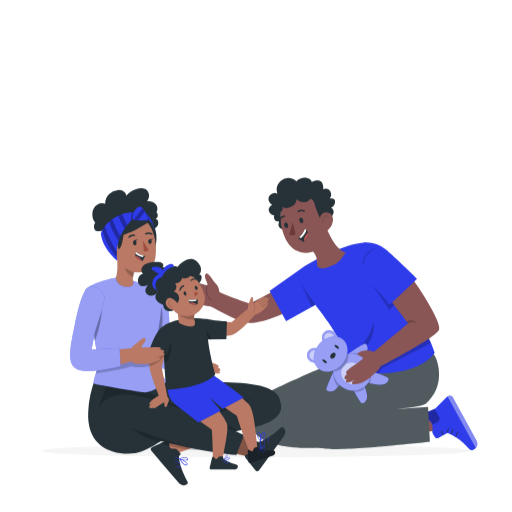
t = 0.00 s
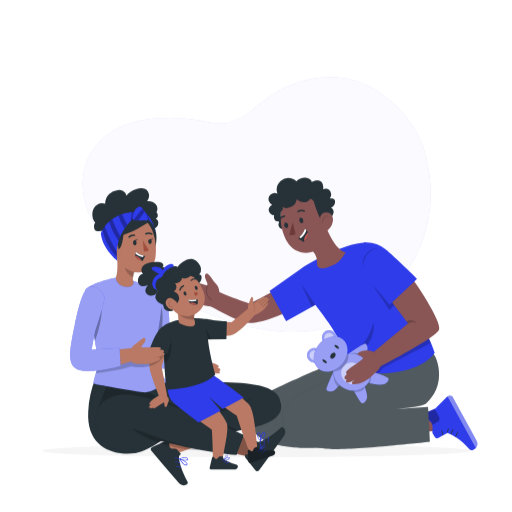
t = 0.25 s
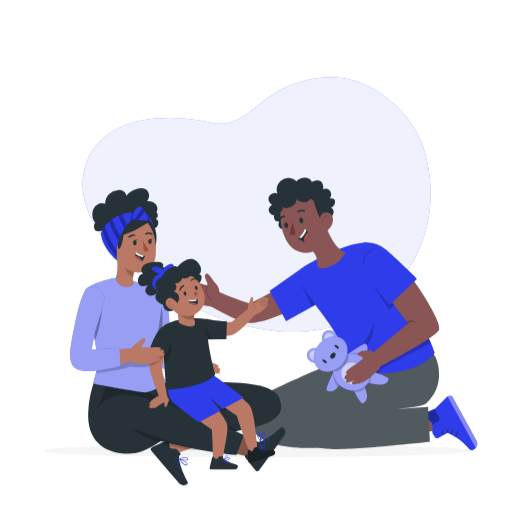
t = 0.50 s
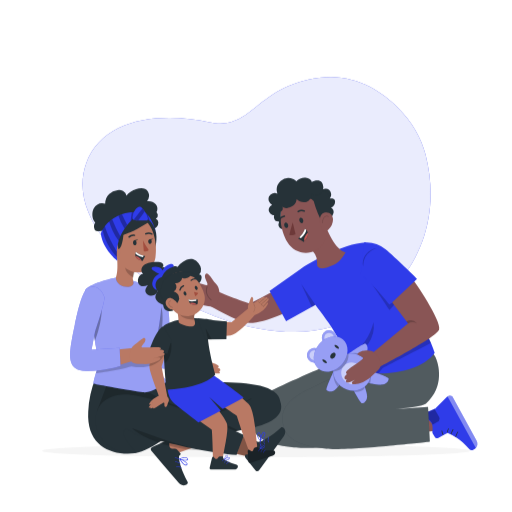
t = 0.75 s
t = 1.00 s: frame unchanged from t = 0.75 s, image omitted

The animated SVG that drew these frames (rendered in a browser with its animation timeline set to each time). Animation: 1 CSS @keyframes rule; one cycle of 1.00 s.

<svg class="animated" id="freepik_stories-african-family" xmlns="http://www.w3.org/2000/svg" viewBox="0 0 500 500" version="1.1" xmlns:xlink="http://www.w3.org/1999/xlink" xmlns:svgjs="http://svgjs.com/svgjs"><style>svg#freepik_stories-african-family:not(.animated) .animable {opacity: 0;}svg#freepik_stories-african-family.animated #freepik--background-simple--inject-41 {animation: 1s 1 forwards cubic-bezier(.36,-0.01,.5,1.38) fadeIn;animation-delay: 0s;}            @keyframes fadeIn {                0% {                    opacity: 0;                }                100% {                    opacity: 1;                }            }        </style><g id="freepik--background-simple--inject-41" class="animable" style="transform-origin: 250.513px 199.711px;"><path d="M415.53,151c-4.13-16.3-13.07-32.06-27.18-46.09-16.63-16.53-42.61-33.5-76.82-28.84-63.16,8.61-64.67,52.42-107,43.32-48-10.31-104.37-4.13-120.41,40.2C53.64,243.83,227,347.38,322.89,319.5,382.62,302.14,437.43,237.57,415.53,151Z" style="fill: #2F3CE9; transform-origin: 250.513px 199.711px;" id="elcjsvfb3oz0h" class="animable"></path><g id="elau6v2d6tdv"><path d="M415.53,151c-4.13-16.3-13.07-32.06-27.18-46.09-16.63-16.53-42.61-33.5-76.82-28.84-63.16,8.61-64.67,52.42-107,43.32-48-10.31-104.37-4.13-120.41,40.2C53.64,243.83,227,347.38,322.89,319.5,382.62,302.14,437.43,237.57,415.53,151Z" style="fill: rgb(255, 255, 255); opacity: 0.9; transform-origin: 250.513px 199.711px;" class="animable" id="eluxp2hq0mrrk"></path></g></g><g id="freepik--Shadow--inject-41" class="animable" style="transform-origin: 250px 440.225px;"><path d="M458.88,440.23c0,3.38-93.52,6.13-208.88,6.13s-208.88-2.75-208.88-6.13,93.52-6.14,208.88-6.14S458.88,436.84,458.88,440.23Z" style="fill: rgb(245, 245, 245); transform-origin: 250px 440.225px;" id="el7ht60jupsmj" class="animable"></path></g><g id="freepik--character-2--inject-41" class="animable" style="transform-origin: 319.872px 306.606px;"><path d="M273.92,280.61S246.05,295.77,244,296c-2.81.39-35.23-13-35.23-13l-11.24,11.27s26.82,16.07,41,20.44,47.05-12.58,47.05-12.58Z" style="fill: rgb(137, 85, 85); transform-origin: 241.555px 298.02px;" id="el11nd4r425kl" class="animable"></path><path d="M214.3,287s.26-5.87-3.07-9.4-5-7.25-7.68-9.71-4,.87-3.23,3.39,3.62,6.91,1.63,7.22-18.15-6-20.86-5.26-.43,2.57-.43,2.57-3.63-1.38-4.95,0,.7,2.93.7,2.93-2.47-.84-2.87,1,13.67,8.8,14.05,9.42c0,0-7.85-5.32-9.79-3.91s2.28,4.58,5.59,7.19a28.64,28.64,0,0,0,12.39,5.1c5.29.89,12.34,3.37,15.32-.62S214.3,287,214.3,287Z" style="fill: rgb(137, 85, 85); transform-origin: 193.918px 283.074px;" id="el8pwv9jie4q" class="animable"></path><g id="el0nvpcskphwqf"><g style="opacity: 0.2; transform-origin: 185.217px 282.108px;" class="animable" id="elj7tw5p8newj"><path d="M176.79,279.34c4.14,1.61,8.22,3.35,12.21,5.22a25.31,25.31,0,0,0-1.14,3.27c-.14.56.75.56.91,0a24.69,24.69,0,0,1,5-9.44c.39-.47-.31-.89-.7-.43a25.47,25.47,0,0,0-1.64,2.19.25.25,0,0,0-.16-.17,43.1,43.1,0,0,0-9.63-4c-.53-.13-.91.68-.37.83a42.41,42.41,0,0,1,9.42,3.91c.12.06.36,1.42.48,1.39-.64,1-1.33.6-1.81,1.63-4-1.88-8.05-3.62-12.21-5.22C176.65,278.33,176.29,279.15,176.79,279.34Z" id="eltxn0lolbew" class="animable" style="transform-origin: 185.217px 282.108px;"></path></g></g><g id="eltu3r1vbf38f"><g style="opacity: 0.2; transform-origin: 203.874px 286.427px;" class="animable" id="elte3rrhmakq"><path d="M206.5,292.55c-4.12-3.3-5.53-8.09-3.75-12.4.21-.49-.67-.83-.88-.34-1.94,4.68-.35,9.8,4.08,13.37C206.42,293.53,207,292.9,206.5,292.55Z" id="el26ym8d9yhpe" class="animable" style="transform-origin: 203.874px 286.427px;"></path></g></g><polygon points="440.32 419.07 408.38 422.57 406.89 402.32 429.91 401.32 440.32 419.07" style="fill: rgb(137, 85, 85); transform-origin: 423.605px 411.945px;" id="elebcb1e1xcrq" class="animable"></polygon><path d="M429.82,426.62c-2,1.34-3.86,2.17-5.23,0l-1.95-3.11c-.67-1.21-.34-2.53-.2-3.87,1.08-10.18-7.2-9.57-8.77-12.43-2-3.67,11-7.76,11.53-8.28l11.42-11.5c.94-1,3.79-1.62,4.78-.58a2.52,2.52,0,0,1,.45.62l9.75,17.72L465.25,430c3.72,6.76-4.52,11.4-6.64,8.93-9.48-11.1-16.29-13.79-21.56-16.27A63.2,63.2,0,0,0,429.82,426.62Z" style="fill: #2F3CE9; transform-origin: 439.831px 412.957px;" id="elkvssbqfur2e" class="animable"></path><g id="ellohbxoqpwu"><path d="M465.25,430,451.6,405.16l-9.75-17.72a2.52,2.52,0,0,0-.45-.62c-.68-.71-2.2-.63-3.4-.2l-1,.58,27.62,50.2A6.1,6.1,0,0,0,465.25,430Z" style="fill: rgb(255, 255, 255); opacity: 0.4; transform-origin: 451.606px 411.846px;" class="animable" id="elbhqnkytr1nd"></path></g><path d="M445.44,426.46a12.81,12.81,0,0,1,2-4.37c.27-.4-.38-.77-.65-.38a13.58,13.58,0,0,0-2.06,4.55.38.38,0,0,0,.73.2Z" style="fill: rgb(38, 50, 56); transform-origin: 446.114px 424.126px;" id="elgbf0qndz8u7" class="animable"></path><path d="M440.91,423.85a14.68,14.68,0,0,1,1.81-4.09c.26-.41-.39-.78-.65-.38a15.23,15.23,0,0,0-1.88,4.27.37.37,0,0,0,.72.2Z" style="fill: rgb(38, 50, 56); transform-origin: 441.479px 421.665px;" id="elxpke3t2bbbg" class="animable"></path><path d="M437.33,422.11a5.54,5.54,0,0,1,1.05-3.23.37.37,0,1,0-.65-.37,6.19,6.19,0,0,0-1.15,3.6.38.38,0,0,0,.75,0Z" style="fill: rgb(38, 50, 56); transform-origin: 437.505px 420.373px;" id="elq4pmai79m3" class="animable"></path><path d="M433,424.3a9.72,9.72,0,0,1-1.1-3.51.38.38,0,0,0-.37-.38.38.38,0,0,0-.38.38,10.68,10.68,0,0,0,1.2,3.89c.22.42.87,0,.65-.38Z" style="fill: rgb(38, 50, 56); transform-origin: 432.097px 422.632px;" id="ell0wtr3ceo4q" class="animable"></path><g id="elyb7fb6tfcpm"><g style="opacity: 0.3; transform-origin: 421.646px 407.12px;" class="animable" id="el6afm4a80hdb"><path d="M427.05,412a4.1,4.1,0,0,0,2.25-3.28,5.05,5.05,0,0,0-.91-2.39l-3.92-6.67h-.08c-3.4,1.41-11.75,4.76-10.21,7.55,1.21,2.2,7,2.05,8.2,7.37C424.05,413.61,426.25,412.49,427.05,412Z" id="elbq1vkeyg03o" class="animable" style="transform-origin: 421.646px 407.12px;"></path></g></g><path d="M393.19,346.72l-7.76-11.37-43.07,6.11-6,8.2s-66.24,27.88-76,34.37c-10.21,6.81-19.16,14.71-15.1,30.76S266.92,434.61,287,437s109.25-6.55,109.25-6.55l-5.47-26.67-68-3.2s56.43-3,61.53-7.63C402.25,376.74,393.19,346.72,393.19,346.72Z" style="fill: rgb(38, 50, 56); transform-origin: 320.255px 386.378px;" id="elcrdevfvhil7" class="animable"></path><g id="el34kpkuwm6eo"><path d="M393.19,346.72l-7.76-11.37-43.07,6.11-6,8.2s-66.24,27.88-76,34.37c-10.21,6.81-19.16,14.71-15.1,30.76S266.92,434.61,287,437s109.25-6.55,109.25-6.55l-5.47-26.67-68-3.2s56.43-3,61.53-7.63C402.25,376.74,393.19,346.72,393.19,346.72Z" style="fill: rgb(255, 255, 255); opacity: 0.2; transform-origin: 320.255px 386.378px;" class="animable" id="el8b7yu290yx"></path></g><path d="M424.73,347.87,417,336.49l-60.71,7.87,2.51,9.22s-57.09,25.1-66.8,31.59c-10.22,6.82-19.16,14.72-15.11,30.76s21.6,19.82,41.65,22.25,101.2-6.84,101.2-6.84l-1.76-34-63.61,4.43s56.38-3,61.52-7.62C434.43,377.62,428.71,355.35,424.73,347.87Z" style="fill: rgb(38, 50, 56); transform-origin: 352.345px 387.538px;" id="elwu6srn9ptnj" class="animable"></path><g id="elz2a94fdm5u8"><path d="M424.73,347.87,417,336.49l-60.71,7.87,2.51,9.22s-57.09,25.1-66.8,31.59c-10.22,6.82-19.16,14.72-15.11,30.76s21.6,19.82,41.65,22.25,101.2-6.84,101.2-6.84l-1.76-34-63.61,4.43s56.38-3,61.52-7.62C434.43,377.62,428.71,355.35,424.73,347.87Z" style="fill: rgb(255, 255, 255); opacity: 0.2; transform-origin: 352.345px 387.538px;" class="animable" id="el1ep7bzhejgjj"></path></g><polygon points="295.39 261.5 263.25 284.2 279.38 313.62 308.38 297.56 295.39 261.5" style="fill: #2F3CE9; transform-origin: 285.815px 287.56px;" id="el7y3ru7dlkwp" class="animable"></polygon><path d="M295.39,261.5c5.67-4.29,39.73-23.82,61.71-24.77l40.34,61.1s20.19,23.8,27.06,46.81c-18.91,26.27-85.53,25.17-89.11,5.44.43.27,4.52-1.25-3.49-16.67-14.11-27.17-30.08-38.78-41-64.42C290.68,268.35,294.82,261.93,295.39,261.5Z" style="fill: #2F3CE9; transform-origin: 357.696px 300.689px;" id="eloh4kc8u0rlr" class="animable"></path><path d="M271.11,206.34,270,207.9a4.41,4.41,0,0,0,1.58,8.38,1.17,1.17,0,0,1,.81.24c.32.35.05.88-.15,1.3-1,2.08.45,4.71,2.56,5.6a7.76,7.76,0,0,0,6.6-.73C279.3,216.57,273.25,212.45,271.11,206.34Z" style="fill: rgb(38, 50, 56); transform-origin: 274.443px 215.092px;" id="elfw4c8mlqrvv" class="animable"></path><path d="M323.31,202.76A6.27,6.27,0,0,0,327.2,197a3.44,3.44,0,0,0-.51-1.94c-1-1.53-3.26-1.44-5.08-1.17a5.47,5.47,0,0,0,1.54-5.57,4.92,4.92,0,0,0-5.52-4,16.37,16.37,0,0,0-4.56,1.07l3.49,29.7a15.8,15.8,0,0,0,5.74-2.17,7.62,7.62,0,0,0,3.42-4.93A5.08,5.08,0,0,0,323.31,202.76Z" style="fill: rgb(38, 50, 56); transform-origin: 320.136px 199.682px;" id="elehykwpaqgq9" class="animable"></path><path d="M337.49,246.55C327,243.5,319,224.62,315.94,214.28l-13.16,28.39a29.08,29.08,0,0,1,2.86,2.8,14,14,0,0,1,3.44,6.23,78.34,78.34,0,0,1,.66,7.84s1.43,6.06,16-.81C332.43,256.41,337.49,246.55,337.49,246.55Z" style="fill: rgb(137, 85, 85); transform-origin: 320.135px 238.144px;" id="ely4hjhrfes9" class="animable"></path><path d="M315.82,204.13c3.38,14.62,5.58,22.79.3,32.35-7.94,14.38-27.64,13.37-35.44.08-7-12-11.37-33.86,1.42-43.82C294.7,182.93,312.45,189.51,315.82,204.13Z" style="fill: rgb(137, 85, 85); transform-origin: 296.606px 217.491px;" id="el5jdarhoccqc" class="animable"></path><path d="M312.55,186.31c-4.38-7.29-24.75-1.19-29.23,4.57-.67.86,13.14,3.1,12.33,3.06l6.24.19c.82-.46,2.83,0,4.51,2.39,0,0,5.91,22.19,14.21,26.61,4.42-4,2.12-12.81,2.19-18.49C322.91,196.17,322.45,184,312.55,186.31Z" style="fill: rgb(38, 50, 56); transform-origin: 303.316px 203.052px;" id="elfzjh7o89hqc" class="animable"></path><path d="M325.21,214.32a14.31,14.31,0,0,1-4.57,10c-3.76,3.46-6.8-.72-7.73-5.36-.84-4.19-1.1-9.51,3.63-11.21S325.29,209.69,325.21,214.32Z" style="fill: rgb(137, 85, 85); transform-origin: 318.819px 216.46px;" id="elc6rbqvyza8c" class="animable"></path><path d="M296,214.67c.44,1.47,0,2.9-1,3.19s-2.14-.67-2.58-2.14,0-2.89,1-3.18S295.53,213.21,296,214.67Z" style="fill: rgb(38, 50, 56); transform-origin: 294.21px 215.2px;" id="elmgs4yoka1j8" class="animable"></path><path d="M281.27,219.45c.44,1.47,0,2.89-1,3.18s-2.14-.66-2.58-2.13,0-2.89,1-3.18S280.84,218,281.27,219.45Z" style="fill: rgb(38, 50, 56); transform-origin: 279.48px 219.975px;" id="el7tsrb8vstrg" class="animable"></path><path d="M285.84,217.18s-2.6,8.74-3.24,12.17c2.65,1.21,6-.74,6-.74Z" style="fill: rgb(109, 57, 57); transform-origin: 285.6px 223.463px;" id="el7ipd0otoo3" class="animable"></path><path d="M297.59,206.64a.74.74,0,0,1-.73.11,6.1,6.1,0,0,0-5.32.41.75.75,0,0,1-1-.16.72.72,0,0,1,.18-1,7.58,7.58,0,0,1,6.72-.58.69.69,0,0,1,.41.92A.76.76,0,0,1,297.59,206.64Z" style="fill: rgb(38, 50, 56); transform-origin: 294.158px 206.088px;" id="el11irg7il5sum" class="animable"></path><g id="elubtnxgtn5u"><path d="M315.21,218a.25.25,0,0,1-.24-.21,7.58,7.58,0,0,1,.37-4,5.05,5.05,0,0,1,2.08-2.69,3.08,3.08,0,0,1,3.4.08.26.26,0,0,1,0,.35.26.26,0,0,1-.36,0,2.59,2.59,0,0,0-2.82,0,4.56,4.56,0,0,0-1.87,2.43,7,7,0,0,0-.35,3.71.24.24,0,0,1-.2.29Z" style="opacity: 0.2; transform-origin: 317.87px 214.314px;" class="animable" id="elho4x4a5f7bf"></path></g><path d="M272.9,215.24a.75.75,0,0,1-.41-.09.72.72,0,0,1-.29-1,7.42,7.42,0,0,1,5.5-3.8.72.72,0,0,1,.79.66.73.73,0,0,1-.68.77,5.81,5.81,0,0,0-4.32,3.06A.79.79,0,0,1,272.9,215.24Z" style="fill: rgb(38, 50, 56); transform-origin: 275.297px 212.794px;" id="elc59whdeab5" class="animable"></path><path d="M314.3,178.14c-2.17-2.93-6.8-2.25-9.92-.51-1.12-4.08-7.26-4.67-10.62-3.47s-4.34,3-4.34,3c.29,0-1.7-1.65-2.79-2.2a11.52,11.52,0,0,0-12.52,1.59A11.94,11.94,0,0,0,270.85,189a6.17,6.17,0,0,0-8.14,2.82,6.54,6.54,0,0,0,3,8.28,5.17,5.17,0,1,0,4.25,9.41c1.11,2.93,2.62,6.55,3.73,9.48l.6-12.28c1.87-1.41,2-2.48,1.69-4.86,2.44,2.32,4.8,1.31,7.9.18a9.19,9.19,0,0,0,5.81-7.49c2.57,2.42,6.36,3.66,9.63,2.52s5.53-5,4.45-8.34a7.63,7.63,0,0,0,9.83-.53A8,8,0,0,0,314.3,178.14Z" style="fill: rgb(38, 50, 56); transform-origin: 288.983px 196.299px;" id="elqjvxp0t43gd" class="animable"></path><path d="M291.19,233a43.17,43.17,0,0,1,5.25,3.29c.25-.25.53-.5.77-.77,3.5-3.5,4-6.28,3.41-8.3a6.51,6.51,0,0,0-1.51-2.62,6.08,6.08,0,0,0-1.32-1.11c-.75,3-3.75,6.48-5.43,8.29C291.59,232.5,291.19,233,291.19,233Z" style="fill: rgb(38, 50, 56); transform-origin: 296.01px 229.89px;" id="eluq5kxpj520e" class="animable"></path><path d="M292.29,231.76l1.58.93c3.28-3.3,5.15-6.06,5.17-8.12a6.13,6.13,0,0,0-1.32-1.11C297,226.46,294,229.94,292.29,231.76Z" style="fill: rgb(255, 255, 255); transform-origin: 295.665px 228.075px;" id="elicvele0im4d" class="animable"></path><path d="M297.15,235.5c3.5-3.5,4-6.28,3.41-8.3a16,16,0,0,0-3.12,4.65A6.08,6.08,0,0,0,297.15,235.5Z" style="fill: rgb(193, 88, 84); transform-origin: 298.883px 231.35px;" id="elevw3yt40hvp" class="animable"></path><g id="ellwlgsuth2rg"><polygon points="294.24 277.6 304.5 299.71 308.06 297.74 294.24 277.6" style="isolation: isolate; opacity: 0.2; transform-origin: 301.15px 288.655px;" class="animable" id="el31tyf6354vo"></polygon></g><g id="eld8za5e4iuqt"><g style="isolation: isolate; opacity: 0.2; transform-origin: 352.326px 330.5px;" class="animable" id="ely2tst57338k"><path d="M364.79,314.7a56.16,56.16,0,0,1-8.67,19.06,34.78,34.78,0,0,1-16.51,12.54c7.29-1.31,15.51-4.55,19.88-10.55A29.45,29.45,0,0,0,364.79,314.7Z" id="elibq674646vm" class="animable" style="transform-origin: 352.326px 330.5px;"></path></g></g><g id="el3tlsp3znnlp"><path d="M351.71,374s6.12.55,13.34-5.27,7.22-8.5,9.64-9.83,46.17-24,46.17-24l-3.71-9.57-52.1,31.78Z" style="isolation: isolate; opacity: 0.2; transform-origin: 386.285px 349.672px;" class="animable" id="eltsbk2zgs1qs"></path></g><path d="M403,272.79c.84.23,28.72,41,25.78,49.08s-59.86,37-59,37-6.53-13.63-6.53-13.63l35.22-29.41-18.86-25Z" style="fill: rgb(137, 85, 85); transform-origin: 396.124px 315.83px;" id="el59kfn5pnsjj" class="animable"></path><path d="M335.12,369.91l-9.52-7.06s-7.68,16.33-6.8,17.8,4.81,2.55,8.2.06S335.12,369.91,335.12,369.91Z" style="fill: #2F3CE9; transform-origin: 326.925px 372.522px;" id="el82wsmzfgeg3" class="animable"></path><g id="el91fu6dalym"><path d="M335.12,369.91l-9.52-7.06s-7.68,16.33-6.8,17.8,4.81,2.55,8.2.06S335.12,369.91,335.12,369.91Z" style="fill: rgb(255, 255, 255); isolation: isolate; opacity: 0.5; transform-origin: 326.925px 372.522px;" class="animable" id="elh1hz1dykmg4"></path></g><path d="M354.81,374.29l-11.4,3.25s8.26,16,10,16.23,5-2.25,5.05-6.47S354.81,374.29,354.81,374.29Z" style="fill: #2F3CE9; transform-origin: 350.935px 384.037px;" id="elcnflqub8z3j" class="animable"></path><g id="elvanz19m4yxb"><path d="M354.81,374.29l-11.4,3.25s8.26,16,10,16.23,5-2.25,5.05-6.47S354.81,374.29,354.81,374.29Z" style="fill: rgb(255, 255, 255); isolation: isolate; opacity: 0.5; transform-origin: 350.935px 384.037px;" class="animable" id="el7ic9hm4m1zd"></path></g><path d="M358.75,373.58l3.07-11.43s17.14,5.61,17.6,7.27-1.43,5.24-5.58,6S358.75,373.58,358.75,373.58Z" style="fill: #2F3CE9; transform-origin: 369.119px 368.855px;" id="elwlbir10cybn" class="animable"></path><g id="elahfulsw900a"><path d="M358.75,373.58l3.07-11.43s17.14,5.61,17.6,7.27-1.43,5.24-5.58,6S358.75,373.58,358.75,373.58Z" style="fill: rgb(255, 255, 255); isolation: isolate; opacity: 0.5; transform-origin: 369.119px 368.855px;" class="animable" id="elcs8zs06m8wo"></path></g><g id="elv1aj2f3bx09"><path d="M335.12,369.91a71.67,71.67,0,0,1-5.43,8,23.15,23.15,0,0,1-4.08-15.09Z" style="isolation: isolate; opacity: 0.2; transform-origin: 330.328px 370.365px;" class="animable" id="el0plew92qn97e"></path></g><path d="M348.86,353.56l-8.58-8.17s14.76-10.31,16.38-9.74,3.36,4.29,1.45,8.07S348.86,353.56,348.86,353.56Z" style="fill: #2F3CE9; transform-origin: 349.613px 344.594px;" id="el7bkst0ctr9g" class="animable"></path><g id="el9q0udho3b6"><path d="M348.86,353.56l-8.58-8.17s14.76-10.31,16.38-9.74,3.36,4.29,1.45,8.07S348.86,353.56,348.86,353.56Z" style="fill: rgb(255, 255, 255); isolation: isolate; opacity: 0.5; transform-origin: 349.613px 344.594px;" class="animable" id="el4woqrlfb4es"></path></g><g id="ellz1bv76kmua"><path d="M348.86,353.56a70.74,70.74,0,0,0,7-6.73,23.13,23.13,0,0,0-15.56-1.42Z" style="isolation: isolate; opacity: 0.2; transform-origin: 348.08px 349.115px;" class="animable" id="el1o2685iayyi"></path></g><g id="elxpwwnlebzo8"><path d="M346.21,382.8s4.36.3,7.46-1.47,2.45-3.64,2.45-3.64l-11,3.08Z" style="isolation: isolate; opacity: 0.2; transform-origin: 350.648px 380.255px;" class="animable" id="eln4kl3r61gh"></path></g><path d="M329.29,351.06c6.28-7.46,17.87-8,25.89-1.29s9.44,18.27,3.16,25.73-17.86,8-25.89,1.29S323,358.52,329.29,351.06Z" style="fill: #2F3CE9; transform-origin: 343.811px 363.28px;" id="elmor78mhf2z7" class="animable"></path><g id="elu2lll6mpwna"><path d="M329.29,351.06c6.28-7.46,17.87-8,25.89-1.29s9.44,18.27,3.16,25.73-17.86,8-25.89,1.29S323,358.52,329.29,351.06Z" style="fill: rgb(255, 255, 255); isolation: isolate; opacity: 0.5; transform-origin: 343.811px 363.28px;" class="animable" id="elsl580c5sw1m"></path></g><g id="eltq65fhohzya"><path d="M335.49,357.51c3.66-4.34,10.4-4.68,15.07-.75s5.49,10.63,1.84,15-10.4,4.68-15.07.75S331.84,361.85,335.49,357.51Z" style="fill: rgb(255, 255, 255); isolation: isolate; opacity: 0.5; transform-origin: 343.945px 364.64px;" class="animable" id="elammgx5xt9ta"></path></g><g id="elcdikaosdnp"><path d="M325.4,362.92a16.75,16.75,0,0,0,14.91-17.74A16.73,16.73,0,0,0,325.4,362.92Z" style="isolation: isolate; opacity: 0.2; transform-origin: 332.854px 354.05px;" class="animable" id="el9jzn67obz87"></path></g><path d="M300.8,343.21a7.13,7.13,0,1,1,2.29,9.82A7.13,7.13,0,0,1,300.8,343.21Z" style="fill: #2F3CE9; transform-origin: 306.855px 346.975px;" id="eltj614r3va9o" class="animable"></path><g id="ell0e7o24u3i"><path d="M300.8,343.21a7.13,7.13,0,1,1,2.29,9.82A7.13,7.13,0,0,1,300.8,343.21Z" style="fill: rgb(255, 255, 255); isolation: isolate; opacity: 0.5; transform-origin: 306.855px 346.975px;" class="animable" id="elhfbbnja8zoi"></path></g><g id="eledha1hfmvaq"><path d="M303.85,350.52a4.66,4.66,0,1,0-.57-6.57,4.66,4.66,0,0,0,.57,6.57Z" style="fill: rgb(255, 255, 255); isolation: isolate; opacity: 0.5; transform-origin: 306.846px 346.95px;" class="animable" id="elbpo0uhms3v5"></path></g><path d="M316.82,335.1a7.13,7.13,0,1,0-.88-10.05,7.12,7.12,0,0,0,.88,10.05Z" style="fill: #2F3CE9; transform-origin: 321.398px 329.635px;" id="elfj6i3cicz4v" class="animable"></path><g id="elbxule9de04p"><path d="M316.82,335.1a7.13,7.13,0,1,0-.88-10.05,7.12,7.12,0,0,0,.88,10.05Z" style="fill: rgb(255, 255, 255); isolation: isolate; opacity: 0.5; transform-origin: 321.398px 329.635px;" class="animable" id="ell5lde492oqj"></path></g><g id="elhsslbj3jaos"><path d="M318.36,333.23a4.66,4.66,0,1,0-.56-6.56h0A4.68,4.68,0,0,0,318.36,333.23Z" style="fill: rgb(255, 255, 255); isolation: isolate; opacity: 0.5; transform-origin: 321.37px 329.669px;" class="animable" id="elgoslc6g134"></path></g><path d="M310.93,360c6.26,5.27,16.67,3.18,23.32-4.7s6.91-18.53.65-23.81-16.68-3.17-23.33,4.71S304.71,354.68,310.93,360Z" style="fill: #2F3CE9; transform-origin: 322.92px 345.744px;" id="ely17vwmzzvr" class="animable"></path><g id="elpblhr1uhcbh"><path d="M310.93,360c6.26,5.27,16.67,3.18,23.32-4.7s6.91-18.53.65-23.81-16.68-3.17-23.33,4.71S304.71,354.68,310.93,360Z" style="fill: rgb(255, 255, 255); isolation: isolate; opacity: 0.5; transform-origin: 322.92px 345.744px;" class="animable" id="elbnxfv704nqa"></path></g><path d="M328.17,339.5c1.13,1,2.37,1.35,2.77.88s-.21-1.63-1.34-2.59-2.38-1.35-2.78-.87S327,338.54,328.17,339.5Z" style="fill: rgb(38, 50, 56); transform-origin: 328.878px 338.65px;" id="elyen6wfs0l5n" class="animable"></path><path d="M316.28,353.66c1.13,1,2.38,1.35,2.78.87s-.21-1.63-1.35-2.58-2.37-1.35-2.78-.88S315.14,352.69,316.28,353.66Z" style="fill: rgb(38, 50, 56); transform-origin: 316.993px 352.808px;" id="el3lftvihjlk3" class="animable"></path><path d="M323,349.85c.93.77,2.6.27,3.77-1.11s1.35-3.09.42-3.87-2.58-.28-3.75,1.1S322.12,349.08,323,349.85Z" style="fill: rgb(38, 50, 56); transform-origin: 325.109px 347.357px;" id="el09cuv211zcny" class="animable"></path><g id="elbmtpo11th04"><path d="M359.58,373.82a19.12,19.12,0,0,0,2-6l.41-1.71s.44,4.91-.53,8.06Z" style="isolation: isolate; opacity: 0.2; transform-origin: 360.835px 370.14px;" class="animable" id="eli7x9emba6k"></path></g><path d="M367.79,345.57s-4.52-3.7-8.85-3.42-4.62.18-7.56,1.57c-2.38,1.13-2.31,2.47-2.31,2.47,2.1,1.05,5.73,2.92,5.58,3.55-.5,2-15.22,10.51-16.47,13.18s1.35,2.06,1.35,2.06-3.16,2-3.12,4,2.29,1.42,2.29,1.42a1.78,1.78,0,0,0-.11,3c1.31,1.2,13.08-5,13.71-4.93,0,0-8.3,2.71-8.64,5.21s4.32,1.26,8,.37,7.91-3.57,11-6.49c3.9-3.64,9.91-7.63,9.27-12.69A20,20,0,0,0,367.79,345.57Z" style="fill: rgb(137, 85, 85); transform-origin: 354.193px 358.646px;" id="elcj9cmkua13k" class="animable"></path><g id="elgfc6obr7rtb"><path d="M398.46,315.84a9.13,9.13,0,0,1,8.79,0A8.45,8.45,0,0,0,397,313.91Z" style="isolation: isolate; opacity: 0.2; transform-origin: 402.125px 314.399px;" class="animable" id="el9eajem3mp6d"></path></g><g id="elbrc4whv0nuu"><path d="M383.05,295.37l-2.66,2s-18.15-21.75-18-21.44,18.05,26.77,18.05,26.77l4.43-4.86Z" style="isolation: isolate; opacity: 0.2; transform-origin: 373.63px 289.313px;" class="animable" id="elgfd85tvuydg"></path></g><path d="M355.45,236.83a28.73,28.73,0,0,1,20.89,6.54c9.3,7.6,30.91,28.94,30.91,28.94L381.7,296.65l-29.37-29.59Z" style="fill: #2F3CE9; transform-origin: 379.79px 266.685px;" id="eltbvilhbkdv" class="animable"></path><g id="elyj3gymnh3w"><path d="M354.54,260c-1.56-7.13,3.17-14.67,10-17a15.19,15.19,0,0,1,3-.68,20.21,20.21,0,0,0-5.28,2.63,17.87,17.87,0,0,0-7.65,15Z" style="isolation: isolate; opacity: 0.2; transform-origin: 360.891px 251.16px;" class="animable" id="elc9j7h7ks5k"></path></g></g><g id="freepik--characters-1--inject-41" class="animable" style="transform-origin: 173.535px 328.854px;"><path d="M152.11,213.49a3.5,3.5,0,0,0,2-3.76,5.21,5.21,0,0,0-2.66-3.56A10.63,10.63,0,0,0,147,205a7.94,7.94,0,0,0-4.35.58l6.47,18.71a10.84,10.84,0,0,0,3.88-2.69,6.13,6.13,0,0,0,1.62-4.35A4.31,4.31,0,0,0,152.11,213.49Z" style="fill: rgb(38, 50, 56); transform-origin: 148.637px 214.602px;" id="elq9sb09pzi48" class="animable"></path><path d="M150.59,198.05c-2.11-1.46-4.63-1.71-7.07-1.92a8,8,0,0,0,1-9.07c-2.41-4.13-7.58-3.8-11.64-2.44-3.55,1.19-7.19,3-9.39,6.52a6.45,6.45,0,0,0-3.36-4.72,9.21,9.21,0,0,0-5.3-.77,13.88,13.88,0,0,0-8.39,3.83,12.93,12.93,0,0,0-3.75,9.51c-4-1.79-8.91.2-11.17,4.52s-1.6,10.5,1.5,14c-1.61,1.76-1.52,4.39-.58,6.74s6.09,1.49,8.25,1.1l34.77-12.6c4.15,2.52,9.11.07,13.3-2.37,2-1.14,4.1-2.53,4.77-5A7.18,7.18,0,0,0,150.59,198.05Z" style="fill: rgb(38, 50, 56); transform-origin: 121.927px 204.766px;" id="elq5byd4g1oe" class="animable"></path><path d="M133.68,218.3S145,238.7,145.53,245c4.34,3.69,7.42-3.79,7.25-13.82-.13-8.2-4.41-17.06-11.5-20.25C131.32,206.49,133.68,218.3,133.68,218.3Z" style="fill: rgb(38, 50, 56); transform-origin: 143.111px 227.945px;" id="elftx6rer2xnj" class="animable"></path><path d="M147.73,280.93c-3.75-1-12.07-3.3-15.59-4a7.26,7.26,0,0,1-2.39-6.61,28,28,0,0,1,1.74-6.47l-2.82-3.08L114,247c.7,9.56,2.41,24.88-4.88,30.34,0,0-6.38,4.84-10.27,6.05-1.42,4.37-8.82,24.8-8.82,24.8L153.7,303C155.14,293.09,147.36,282.61,147.73,280.93Z" style="fill: rgb(185, 121, 100); transform-origin: 121.954px 277.595px;" id="elw9l3radhuya" class="animable"></path><g id="elw7v6p4a4w2l"><path d="M130.38,271.17c-4-2.18-8.42-6-8.07-10.66a21.08,21.08,0,0,1,.93-5l8.31,10.21A26.38,26.38,0,0,0,130.38,271.17Z" style="opacity: 0.2; transform-origin: 126.92px 263.34px;" class="animable" id="elj0pwehmr6yo"></path></g><path d="M110.09,231.77c1.86,14.53,2.35,20.71,10.15,28.09,11.74,11.09,29,6.59,31.49-8,2.23-13.11-1.19-34.68-15.74-40.29C121.67,206.06,108.22,217.23,110.09,231.77Z" style="fill: rgb(185, 121, 100); transform-origin: 131.134px 238.094px;" id="el45v4hg6a5z6" class="animable"></path><path d="M129.87,236.89c0,1.37.8,2.53,1.76,2.6s1.72-1,1.71-2.36-.8-2.53-1.75-2.6S129.86,235.52,129.87,236.89Z" style="fill: rgb(38, 50, 56); transform-origin: 131.605px 237.01px;" id="el31s9nt9slsg" class="animable"></path><path d="M144.71,235.62c-.06,1.32.65,2.49,1.6,2.62s1.78-.86,1.84-2.18-.65-2.5-1.6-2.62S144.78,234.29,144.71,235.62Z" style="fill: rgb(38, 50, 56); transform-origin: 146.43px 235.841px;" id="elenidjvfpin" class="animable"></path><path d="M126,232.19a.62.62,0,0,0,.51-.19,5.26,5.26,0,0,1,4.74-1.56.66.66,0,0,0,.82-.52.78.78,0,0,0-.57-.88,6.59,6.59,0,0,0-6,1.91.72.72,0,0,0,0,1A.75.75,0,0,0,126,232.19Z" style="fill: rgb(38, 50, 56); transform-origin: 128.689px 230.557px;" id="elwwp7ff4qwte" class="animable"></path><path d="M148.6,229.21a.68.68,0,0,0,.39-.34.71.71,0,0,0-.36-.94,7.55,7.55,0,0,0-6.68-.16.64.64,0,0,0-.22.94.78.78,0,0,0,1,.27,6,6,0,0,1,5.28.19A.78.78,0,0,0,148.6,229.21Z" style="fill: rgb(38, 50, 56); transform-origin: 145.331px 228.159px;" id="eleewsvw2zqwl" class="animable"></path><path d="M106.11,243.81a11.74,11.74,0,0,0,7.29,5.26c3.89.83,5.66-5.45,4.2-9.27a7.76,7.76,0,0,0-8.92-4.71C105,236,104,240.47,106.11,243.81Z" style="fill: rgb(185, 121, 100); transform-origin: 111.564px 242.022px;" id="el748npuxhnre" class="animable"></path><path d="M139.6,234.7a49.49,49.49,0,0,0,5.18,8.68,1.13,1.13,0,0,1-.47,1.74,7.24,7.24,0,0,1-3.91.21Z" style="fill: rgb(162, 78, 63); transform-origin: 142.308px 240.102px;" id="elqksqkndp44" class="animable"></path><path d="M131.29,234.48l3.39-.63S132.73,236.26,131.29,234.48Z" style="fill: rgb(38, 50, 56); transform-origin: 132.985px 234.493px;" id="elaxaffomumj6" class="animable"></path><path d="M146.2,233.44l3.42-.43S147.53,235.29,146.2,233.44Z" style="fill: rgb(38, 50, 56); transform-origin: 147.91px 233.587px;" id="ellmggrwd0x8" class="animable"></path><path d="M106.15,223.8c-2,2.86,2,11.16,2,11.16s7-2.08,7.38,8.46c2.58.43,5.48-9.41,5.06-19.3C120,218.53,109.64,218.75,106.15,223.8Z" style="fill: rgb(38, 50, 56); transform-origin: 113.11px 231.702px;" id="elzx490r8djc" class="animable"></path><g id="elwaszt3az1m"><path d="M112.52,245.34h-.06a5.52,5.52,0,0,1-3.86-2.7,3.3,3.3,0,0,1-.29-2.65,2.59,2.59,0,0,1,3.25-1.5.24.24,0,0,1,.14.32.24.24,0,0,1-.32.14,2.11,2.11,0,0,0-2.6,1.23,2.82,2.82,0,0,0,.26,2.23,5,5,0,0,0,3.54,2.44.24.24,0,0,1,.18.3A.24.24,0,0,1,112.52,245.34Z" style="opacity: 0.2; transform-origin: 110.463px 241.845px;" class="animable" id="ela2fdw07n7sj"></path></g><path d="M141.74,250.09a37.25,37.25,0,0,0-2.43,4.74l-.91-.22c-4.13-1.06-5.69-2.91-6.17-4.65a5.45,5.45,0,0,1,0-2.6,5.36,5.36,0,0,1,.48-1.4c1.85,1.87,5.62,3.15,7.66,3.75C141.2,250,141.74,250.09,141.74,250.09Z" style="fill: rgb(38, 50, 56); transform-origin: 136.906px 250.395px;" id="el6we1igvke0i" class="animable"></path><path d="M140.34,249.71l-.75,1.38c-3.88-1-6.48-2.24-7.39-3.73a5.36,5.36,0,0,1,.48-1.4C134.53,247.83,138.3,249.11,140.34,249.71Z" style="fill: rgb(255, 255, 255); transform-origin: 136.27px 248.525px;" id="elp14whvi187r" class="animable"></path><path d="M138.4,254.61c-4.13-1.06-5.69-2.91-6.17-4.65a13.64,13.64,0,0,1,4.34,2.09A5.15,5.15,0,0,1,138.4,254.61Z" style="fill: rgb(193, 88, 84); transform-origin: 135.315px 252.285px;" id="el3csi2wwrm3a" class="animable"></path><path d="M147.39,215.69c-3.08-6.42-15.65-12.38-30.11-6.18-13.06,5.57-19.2,21.48-9.76,22.19s25.23-7.45,25.23-7.45Z" style="fill: rgb(38, 50, 56); transform-origin: 125.171px 219.32px;" id="eltabqmov5sq" class="animable"></path><path d="M114.49,254.61s-14.42-11.17-16-26.63c0,0,6.15-19.64,32.83-21.08l6.08,1.2S110.25,223.16,114.49,254.61Z" style="fill: #2F3CE9; transform-origin: 117.945px 230.755px;" id="elxkn14v7pcsb" class="animable"></path><path d="M132.07,207a11,11,0,0,1,13.27,4.2,45.52,45.52,0,0,1,7,16.76s-2-10.25-7.64-13.4a78.9,78.9,0,0,0-10.43-4.92Z" style="fill: #2F3CE9; transform-origin: 142.205px 217.091px;" id="elk4r4j52qbjp" class="animable"></path><g id="elybabrqvxb8b"><polygon points="129.84 213.95 130.7 206.96 128.68 207.1 127.46 216.06 129.84 213.95" style="opacity: 0.3; transform-origin: 129.08px 211.51px;" class="animable" id="ellads416res"></polygon></g><g id="elc05cx5171e8"><path d="M100.19,224.25s2,13.89,14.07,26.84l-.15-5.58s-8.08-12.6-11.69-24.65A20.48,20.48,0,0,0,100.19,224.25Z" style="opacity: 0.3; transform-origin: 107.225px 235.975px;" class="animable" id="el6dhy295x64"></path></g><g id="elms7q4t5cng"><path d="M106.6,216.31a57.12,57.12,0,0,0,9.28,19.05,46.69,46.69,0,0,1,1.64-4.54,117.2,117.2,0,0,1-8-16.84A32.06,32.06,0,0,0,106.6,216.31Z" style="opacity: 0.3; transform-origin: 112.06px 224.67px;" class="animable" id="elcc5omgf1yrs"></path></g><g id="elh6vhc4lmd1h"><path d="M119.12,209.13c-1.24.41-2.41.87-3.51,1.36a57.14,57.14,0,0,0,6,12.86c.85-1.28,1.74-2.49,2.64-3.61A117.22,117.22,0,0,1,119.12,209.13Z" style="opacity: 0.3; transform-origin: 119.93px 216.24px;" class="animable" id="el7yf4pxy0k5i"></path></g><g id="elrihy9f0l4a"><path d="M144.35,214.38,142,207.82s1.68,1.38,2.19,2,2.09,5.91,2,5.88Z" style="opacity: 0.3; transform-origin: 144.097px 211.76px;" class="animable" id="el5xj6zbwcy7g"></path></g><path d="M130.64,207.39s3.39-7.47,7.09-5.17,9.23,13.42,5.38,13-12.22.84-13.27-1.24S130.64,207.39,130.64,207.39Z" style="fill: #2F3CE9; transform-origin: 136.967px 208.506px;" id="elj2i0ix5kfla" class="animable"></path><g id="elltbni5i7m5"><path d="M130.55,214.58l8.63-11.13s2,2.58,2.17,2.81-6.29,8.94-6.29,8.94S131.27,215.21,130.55,214.58Z" style="opacity: 0.3; transform-origin: 135.952px 209.325px;" class="animable" id="elugl92pe3oy"></path></g><polygon points="249.99 447.67 253.53 433.53 218.76 417.51 213.14 439 249.99 447.67" style="fill: rgb(185, 121, 100); transform-origin: 233.335px 432.59px;" id="elh8wx362bys" class="animable"></polygon><g id="elxvta1s0e1b"><polygon points="237.14 425.98 247.24 430.17 242.31 445.71 231.39 443.29 237.14 425.98" style="opacity: 0.3; transform-origin: 239.315px 435.845px;" class="animable" id="elrj20hr8a2z"></polygon></g><path d="M249.3,430.43l-3.05,4.2a3.69,3.69,0,0,0-.48,3.29c1.55,4.81-1,5.73-6,6.11-1.41,1.53.19,3.37.6,3.88l9.14,11.4a2.22,2.22,0,0,0,3.56-.09l10-13.85L277.13,426c3.83-5.29-.71-10.24-2.78-8.42-9.26,8.22-17.17,13.07-22.21,14C251.24,431.79,251.28,430.94,249.3,430.43Z" style="fill: rgb(38, 50, 56); transform-origin: 258.908px 438.678px;" id="eldv9lko1h33s" class="animable"></path><path d="M259.14,423.68a2.15,2.15,0,0,0-.86-1.71,1,1,0,0,0-1-.19c-1.89.64-3.24,7.66-3.38,8.46a.29.29,0,0,0,.44.32,23.68,23.68,0,0,0,3.36-3.57A5.79,5.79,0,0,0,259.14,423.68Zm-1.69-1.28a.37.37,0,0,1,.42.09,1.68,1.68,0,0,1,.62,1.24c0,1.84-2.44,4.44-3.85,5.78C255.26,426.64,256.42,422.76,257.45,422.4Z" style="fill: #2F3CE9; transform-origin: 256.515px 426.165px;" id="elcch8ntqocg" class="animable"></path><path d="M254.54,430.42c.49-2.05.29-7.23-1.21-8-.3-.18-.8-.23-1.41.42-2.41,2.63,1.86,7.61,2.08,7.77a.21.21,0,0,0,.41-.06Zm-2.26-7.22c.44-.5.63-.36.7-.31.94.46,1.36,4.41,1,6.78-.95-1.23-3.2-4.47-1.88-6.29Z" style="fill: #2F3CE9; transform-origin: 252.982px 426.529px;" id="elx8bq9tvjzj" class="animable"></path><path d="M254.36,435.34a.26.26,0,0,1-.24-.16,6.53,6.53,0,0,1,.3-5.43.25.25,0,0,1,.34-.1.24.24,0,0,1,.1.33,6,6,0,0,0-.27,5,.24.24,0,0,1-.14.32A.15.15,0,0,1,254.36,435.34Z" style="fill: #2F3CE9; transform-origin: 254.279px 432.48px;" id="eluc9goce27os" class="animable"></path><path d="M258.21,434.16A.25.25,0,0,1,258,434a6.55,6.55,0,0,1,.29-5.44.26.26,0,0,1,.34-.1.26.26,0,0,1,.11.34,6,6,0,0,0-.28,5,.25.25,0,0,1-.14.33Z" style="fill: #2F3CE9; transform-origin: 258.154px 431.296px;" id="elcfz2w80f4ag" class="animable"></path><path d="M262.21,432.11A.25.25,0,0,1,262,432a6.51,6.51,0,0,1,.3-5.44.24.24,0,0,1,.33-.1.25.25,0,0,1,.11.34,6,6,0,0,0-.28,5,.25.25,0,0,1-.14.32Z" style="fill: #2F3CE9; transform-origin: 262.156px 429.275px;" id="el56kw9hy77b6" class="animable"></path><path d="M150.61,361.82,165.94,375c24.23-.59,105.2-8.81,107.68,16.83,10.65,29.71-63.46,31.87-112.52,35.65a1,1,0,0,0-.78.51c-.38.64-1.85,2.09-7.07,5.34-12.86,8-21,10.39-32.19,9.6C101.83,441.53,84.58,430.5,86.15,402a95.54,95.54,0,0,1,7.46-33.51Z" style="fill: rgb(38, 50, 56); transform-origin: 180.352px 402.446px;" id="el8txzsswox18" class="animable"></path><g id="el7x588c8jvbs"><path d="M109.24,362.84,94.75,401.39s63.86-13.19,103.63,6.22c0,0,40.22-11.7,48-19-43.57,24.24-86.39,2.55-86.39,2.55Z" style="isolation: isolate; opacity: 0.2; transform-origin: 170.565px 385.225px;" class="animable" id="elkbhvcvop1r9"></path></g><polygon points="161.15 431.62 168.5 444.21 204.55 431.36 193.56 412.07 161.15 431.62" style="fill: rgb(185, 121, 100); transform-origin: 182.85px 428.14px;" id="el616gox5rgil" class="animable"></polygon><path d="M176.6,443.3l-3.36-3.94a3.66,3.66,0,0,0-3.08-1.24c-5,.37-5.33-2.34-4.52-7.3-1.16-1.73-3.32-.61-3.92-.33l-13.23,6.2a2.22,2.22,0,0,0-1.1,2.93,2,2,0,0,0,.36.55l11.09,13,15.55,18.22c4.23,5,10.12,1.73,8.84-.71-5.82-10.94-8.67-19.76-8.42-24.89C174.83,444.87,175.64,445.11,176.6,443.3Z" style="fill: rgb(38, 50, 56); transform-origin: 165.301px 451.941px;" id="ello0g2mnkox8" class="animable"></path><path d="M180.85,454.46a2.12,2.12,0,0,0,1.86-.43,1,1,0,0,0,.42-.92c-.18-2-6.68-4.94-7.43-5.26a.26.26,0,0,0-.24,0,.28.28,0,0,0-.17.37,23.5,23.5,0,0,0,2.68,4.1A5.75,5.75,0,0,0,180.85,454.46Zm1.64-1.34a.36.36,0,0,1-.18.38,1.7,1.7,0,0,1-1.36.32c-1.79-.41-3.73-3.42-4.7-5.1C178.89,450,182.39,452,182.49,453.12Z" style="fill: #2F3CE9; transform-origin: 179.202px 451.171px;" id="el7tjhfxmfgac" class="animable"></path><path d="M175.38,448.41c1.88.95,7,2,8.1.71.25-.25.41-.72-.07-1.47-2-3-7.84,0-8,.19a.29.29,0,0,0-.18.26.34.34,0,0,0,.13.16Zm7.55-.51c.38.55.2.7.13.76-.66.81-4.6.28-6.82-.6,1.42-.64,5.09-2.06,6.55-.35Z" style="fill: #2F3CE9; transform-origin: 179.475px 448.022px;" id="eleq13pqk4lo" class="animable"></path><path d="M175.9,448.88a.27.27,0,0,1-.17-.06,6.06,6.06,0,0,0-4.81-1.45.25.25,0,1,1-.07-.49,6.48,6.48,0,0,1,5.21,1.57.23.23,0,0,1,0,.35A.22.22,0,0,1,175.9,448.88Z" style="fill: #2F3CE9; transform-origin: 173.37px 447.848px;" id="elty09go91gcn" class="animable"></path><path d="M176.14,452.91a.2.2,0,0,1-.16-.07,6,6,0,0,0-4.81-1.44.25.25,0,1,1-.08-.5,6.52,6.52,0,0,1,5.22,1.57.25.25,0,0,1,0,.35A.25.25,0,0,1,176.14,452.91Z" style="fill: #2F3CE9; transform-origin: 173.629px 451.874px;" id="elg1t35qtjqjd" class="animable"></path><path d="M177.19,457.28a.2.2,0,0,1-.16-.07,6,6,0,0,0-4.81-1.44.25.25,0,1,1-.08-.5,6.52,6.52,0,0,1,5.22,1.57.25.25,0,0,1,0,.35A.25.25,0,0,1,177.19,457.28Z" style="fill: #2F3CE9; transform-origin: 174.678px 456.244px;" id="elmh9fkdatosk" class="animable"></path><path d="M238.21,424.71S150,383.9,120.85,385.24s-33.27,27-21.28,43.05,34.18,13.8,34.18,13.8-15.08-15.21-12.9-21.16,10.71,2.36,10.71,2.36,53,17.13,99.44,21.06Z" style="fill: rgb(38, 50, 56); transform-origin: 165.744px 414.779px;" id="elhnbekna3ry4" class="animable"></path><g id="eluzjrh8kjayh"><path d="M162.46,430l-33.6-11.91s8.68,8.85,31.52,15.83c23,7,34.63,5.19,34.63,5.19C193.74,439.79,162.46,430,162.46,430Z" style="isolation: isolate; opacity: 0.2; transform-origin: 161.935px 428.705px;" class="animable" id="elqiw1rz1a4ep"></path></g><g id="elv6krssu9w49"><polygon points="197.96 407.45 230.11 421.06 233.33 420.53 202.79 406.29 197.96 407.45" style="isolation: isolate; opacity: 0.2; transform-origin: 215.645px 413.675px;" class="animable" id="el5hy1yaj77ca"></polygon></g><path d="M166.33,344.19c0-.06-1-27.61-1-27.61h0c.08-2.17.69-24.3-9.64-31.14-6.88-6.31-12.21.23-15.9,7.21-3.54,6.69,2,26.35,2,26.35l6.3-.6c.14,10.07.57,23.9,1.87,30.19,2.16,10.48,5,12.22,22.43,11.9,9.88-.18,19.75-.14,19.75-.14l3.26-10.15S169.72,345.67,166.33,344.19Z" style="fill: #2F3CE9; transform-origin: 167.004px 321.707px;" id="eldqb4mcnjroh" class="animable"></path><g id="el8z3s70idriu"><path d="M166.33,344.19c0-.06-1-27.61-1-27.61h0c.08-2.17.69-24.3-9.64-31.14-6.88-6.31-12.21.23-15.9,7.21-3.54,6.69,2,26.35,2,26.35l6.3-.6c.14,10.07.57,23.9,1.87,30.19,2.16,10.48,5,12.22,22.43,11.9,9.88-.18,19.75-.14,19.75-.14l3.26-10.15S169.72,345.67,166.33,344.19Z" style="fill: rgb(255, 255, 255); opacity: 0.5; transform-origin: 167.004px 321.707px;" class="animable" id="elfh1s1onf5xa"></path></g><g id="elgjckh12qtra"><g style="opacity: 0.3; transform-origin: 155.929px 316.055px;" class="animable" id="elofb1vx3c91"><path d="M156.23,297.93c1.26,2.66,2.1,4.08,2.3,7.15,1.48,22.51-5.39,26.34-5.41,29.1l1-17C154.88,310.51,155.44,304.6,156.23,297.93Z" id="ela7jw2b56o7f" class="animable" style="transform-origin: 155.929px 316.055px;"></path></g></g><path d="M89,312,83.3,283.18c5.91-7.31,29.86-12,29.86-12,.2,10.87,19.73,11.92,17.05,3.08a147.25,147.25,0,0,1,14,4.76c7.24,3.1,11.1,5.42,12.51,9.72,0,0,2.29,9.45-1.27,28.19-1,5.15-4.62,32.47-4,41.53l11.59,14.09c-5.73,4.77-15.87,11.77-23.67,10.47-30.14-5-48.2-8.45-48.2-8.45.61-5.53,3.91-14.17,4.91-18.28,0-5.36-1.16-9-2.58-18.51C93.31,335.94,89.62,313.81,89,312Z" style="fill: #2F3CE9; transform-origin: 123.17px 327.179px;" id="elt2ge82b2id" class="animable"></path><g id="el9ie41du1vx"><path d="M89,312,83.3,283.18c5.91-7.31,29.86-12,29.86-12,.2,10.87,19.73,11.92,17.05,3.08a147.25,147.25,0,0,1,14,4.76c7.24,3.1,11.1,5.42,12.51,9.72,0,0,2.29,9.45-1.27,28.19-1,5.15-4.62,32.47-4,41.53l11.59,14.09c-5.73,4.77-15.87,11.77-23.67,10.47-30.14-5-48.2-8.45-48.2-8.45.61-5.53,3.91-14.17,4.91-18.28,0-5.36-1.16-9-2.58-18.51C93.31,335.94,89.62,313.81,89,312Z" style="fill: rgb(255, 255, 255); opacity: 0.5; transform-origin: 123.17px 327.179px;" class="animable" id="elgfg29yzz76p"></path></g><g id="ellz0nv8g273"><path d="M92.74,332.62s6.66-16.92,6.66-31.68l-10.71,9.14Z" style="opacity: 0.3; transform-origin: 94.045px 316.78px;" class="animable" id="elv802shyha5"></path></g><path d="M187.62,349.77s2.56-3.53,6.12-4,6.26-1.88,8.94-2.09,1.94,2.38.31,3.47-5.3,2.34-4.28,3.43,13.3,4.9,14.54,6.58-.94,1.68-.94,1.68,2.74.88,2.87,2.29-1.75,1.38-1.75,1.38,1.82.65,1.21,1.88-12-1.2-12.5-1c0,0,7,.54,7.49,2.24s-3.44,1.62-6.56,1.61a21.48,21.48,0,0,1-9.55-2.76c-3.49-1.93-8.72-3.74-8.61-7.43S187.62,349.77,187.62,349.77Z" style="fill: rgb(185, 121, 100); transform-origin: 200.047px 355.456px;" id="elmb3nd7ozkn" class="animable"></path><path d="M225.71,380.39a139.76,139.76,0,0,1,17,14.14c6.27,6.28,7.05,33.57,9.08,45l-7.19,4.54s-10.38-27.71-13.27-38c0,0-20.48-14-18.33-13.57Z" style="fill: rgb(185, 121, 100); transform-origin: 232.316px 412.23px;" id="el9q1awwgaaha" class="animable"></path><path d="M192.39,376.5c-.12-.17,23.93,24.27,28.94,36.4,2.46,5.94-2.08,23.28-4.71,40l-8.5-1.72s-.85-31.23-1.36-31.6c-4.78-3.48-34.4-24.12-37.66-30Z" style="fill: rgb(185, 121, 100); transform-origin: 195.569px 414.7px;" id="eljl5a728afq" class="animable"></path><path d="M217.48,399.43,204.4,387.87l11.19,13.24-21.75,11.43S186,406.6,174,397.15c-7.68-6-9.52-8.79-11.15-22.21l44.44-12.1s1,3.49,1.75,4c0,0,19,13,28.91,21.5Z" style="fill: #2F3CE9; transform-origin: 200.4px 387.69px;" id="elp101x36jpy" class="animable"></path><path d="M251.66,436.22l-2.74.87a2,2,0,0,0-1.27,1.43c-.79,3-2.28,2.43-4.74.64-1.14.2-1,1.74-.94,2.16l.68,9.25A1.44,1.44,0,0,0,244,452a.87.87,0,0,0,.36-.05l9.06-2.88,12.68-4c3.46-1.09,3.23-5.29.72-5.22-6.92.4-11.51-.37-14.17-1.88C252.14,437.66,252.43,437.26,251.66,436.22Z" style="fill: rgb(38, 50, 56); transform-origin: 255.317px 444.111px;" id="eln9xlr74nxe" class="animable"></path><path d="M258.39,436.77a1.46,1.46,0,0,0,.14-1.18.64.64,0,0,0-.4-.48c-1.09-.43-3.93,2.5-4.25,2.84a.2.2,0,0,0,0,.14.18.18,0,0,0,.16.19,11,11,0,0,0,2.69-.43A2.89,2.89,0,0,0,258.39,436.77Zm-.38-1.3a.25.25,0,0,1,.16.21,1.15,1.15,0,0,1-.1.86c-.57.92-2.54,1.23-3.62,1.34C255.65,436.7,257.41,435.24,258,435.47Z" style="fill: #2F3CE9; transform-origin: 256.232px 436.674px;" id="elbub4ebylswb" class="animable"></path><path d="M254.12,438.29c.87-.82,2.41-3.46,2-4.46-.09-.21-.31-.42-.8-.35-2,.35-1.53,4.5-1.47,4.67a.19.19,0,0,0,.1.17.15.15,0,0,0,.11,0Zm1.21-4.47c.37-.07.41.08.43.13.3.6-.76,2.72-1.66,3.75-.06-1-.09-3.47,1.1-3.85Z" style="fill: #2F3CE9; transform-origin: 254.974px 435.898px;" id="ela5f3w0kakvq" class="animable"></path><path d="M252.56,440.77h-.05a.26.26,0,0,1-.2-.29,3.74,3.74,0,0,1,1.92-2.65.25.25,0,0,1,.33.11.26.26,0,0,1-.11.34,3.22,3.22,0,0,0-1.65,2.29A.24.24,0,0,1,252.56,440.77Z" style="fill: #2F3CE9; transform-origin: 253.446px 439.288px;" id="eltlxuh5g3nhn" class="animable"></path><path d="M254.73,441.71h0a.25.25,0,0,1-.2-.3,3.71,3.71,0,0,1,1.91-2.64.26.26,0,0,1,.34.11.25.25,0,0,1-.11.33,3.23,3.23,0,0,0-1.65,2.3A.25.25,0,0,1,254.73,441.71Z" style="fill: #2F3CE9; transform-origin: 255.664px 440.229px;" id="eli5fo5zwfqfj" class="animable"></path><path d="M257.25,442.28h-.05a.27.27,0,0,1-.2-.3,3.72,3.72,0,0,1,1.92-2.64.25.25,0,0,1,.33.11.25.25,0,0,1-.11.34,3.18,3.18,0,0,0-1.64,2.29A.26.26,0,0,1,257.25,442.28Z" style="fill: #2F3CE9; transform-origin: 258.138px 440.798px;" id="elqwpssa5v65l" class="animable"></path><g id="elpiuu87lem5"><path d="M251.66,436.22l-2.74.87a2,2,0,0,0-1.27,1.43c-.79,3-2.28,2.43-4.74.64-1.14.2-1,1.74-.94,2.16l.68,9.25A1.44,1.44,0,0,0,244,452a.87.87,0,0,0,.36-.05l9.06-2.88,12.68-4c3.46-1.09,3.23-5.29.72-5.22-6.92.4-11.51-.37-14.17-1.88C252.14,437.66,252.43,437.26,251.66,436.22Z" style="opacity: 0.3; transform-origin: 255.317px 444.111px;" class="animable" id="eluh2b3khwu4"></path></g><path d="M217.67,445.71H214.8a2,2,0,0,0-1.64,1c-1.66,2.62-2.91,1.63-4.72-.83-1.15-.15-1.45,1.37-1.55,1.77l-2.15,9a1.45,1.45,0,0,0,.85,1.75,1,1,0,0,0,.35.06h22.81c3.63,0,4.68-4.08,2.27-4.77-6.72-1.71-10.86-3.83-12.94-6.08C217.7,447.22,218.09,446.93,217.67,445.71Z" style="fill: rgb(38, 50, 56); transform-origin: 218.501px 452.085px;" id="elg0aja26w4mq" class="animable"></path><path d="M223.92,448.27a1.41,1.41,0,0,0,.49-1.08.67.67,0,0,0-.23-.59c-.91-.73-4.51,1.21-4.91,1.43a.18.18,0,0,0-.1.12.19.19,0,0,0,.1.23,11.23,11.23,0,0,0,2.7.4A2.82,2.82,0,0,0,223.92,448.27Zm0-1.35a.25.25,0,0,1,.09.25,1.12,1.12,0,0,1-.35.79c-.82.7-2.79.4-3.86.17C221.33,447.37,223.45,446.52,224,446.92Z" style="fill: #2F3CE9; transform-origin: 221.788px 447.617px;" id="el15w1shyfsd4" class="animable"></path><path d="M219.39,448.42c1.08-.52,3.35-2.56,3.22-3.65,0-.22-.15-.49-.64-.57-2-.26-2.82,3.82-2.82,4a.21.21,0,0,0,0,.19h.12Zm2.51-3.88c.37,0,.37.19.37.25.1.66-1.54,2.36-2.72,3.07.25-.95,1-3.33,2.22-3.33Z" style="fill: #2F3CE9; transform-origin: 220.871px 446.304px;" id="elc3bn5qhhy4j" class="animable"></path><path d="M217.23,450.33l-.12,0a.25.25,0,0,1-.1-.34,3.74,3.74,0,0,1,2.62-1.94.25.25,0,0,1,.29.21.24.24,0,0,1-.21.28,3.24,3.24,0,0,0-2.26,1.69A.24.24,0,0,1,217.23,450.33Z" style="fill: #2F3CE9; transform-origin: 218.451px 449.189px;" id="el9u4x9qwrnth" class="animable"></path><path d="M219,451.88a.18.18,0,0,1-.12,0,.24.24,0,0,1-.1-.34,3.74,3.74,0,0,1,2.62-1.94.25.25,0,0,1,.08.5,3.18,3.18,0,0,0-2.26,1.68A.24.24,0,0,1,219,451.88Z" style="fill: #2F3CE9; transform-origin: 220.219px 450.744px;" id="elr7erlfjafej" class="animable"></path><path d="M221.24,453.19l-.12,0a.26.26,0,0,1-.1-.34,3.75,3.75,0,0,1,2.63-1.94.25.25,0,1,1,.08.49,3.26,3.26,0,0,0-2.27,1.69A.25.25,0,0,1,221.24,453.19Z" style="fill: #2F3CE9; transform-origin: 222.481px 452.046px;" id="elf3p5izb75q" class="animable"></path><path d="M201,313.85l25.15.69,17.72-14.66,5,7.69s-15.92,18.74-23.64,20.07-24.91.23-24.91.23Z" style="fill: rgb(185, 121, 100); transform-origin: 224.595px 314.089px;" id="el3jfb78rotn8" class="animable"></path><path d="M242.59,302.58s-1.1-3,0-5.43,1.44-4.62,2.42-6.34,2.26-.21,2.26,1.24-.76,4.21.33,4,8.51-6.12,10-6.19.65,1.28.65,1.28,1.67-1.33,2.59-.82.12,1.65.12,1.65,1.15-.85,1.66,0-5.71,6.86-5.8,7.25c0,0,3.23-4.08,4.48-3.66s-.44,2.77-1.74,4.68A15.89,15.89,0,0,1,254,305c-2.62,1.34-5.91,3.79-8.12,2.2A11.21,11.21,0,0,1,242.59,302.58Z" style="fill: rgb(185, 121, 100); transform-origin: 252.375px 298.788px;" id="elwgb9p6uhuh" class="animable"></path><g id="elbzi2dm4gdjp"><g style="opacity: 0.2; transform-origin: 256.449px 295.157px;" class="animable" id="elnan1si2jn4j"><path d="M261,292.37c-1.9,1.52-3.75,3.11-5.53,4.75a13.1,13.1,0,0,1,1.14,1.52c.16.27-.3.42-.47.16a13.7,13.7,0,0,0-4.18-4.12c-.28-.18,0-.51.29-.33a12.16,12.16,0,0,1,1.22.87.17.17,0,0,1,.06-.12,24,24,0,0,1,4.38-3.68c.25-.16.59.2.33.37a23.4,23.4,0,0,0-4.29,3.6c-.05.05,0,.81,0,.8.5.41.8.1,1.22.56q2.66-2.46,5.53-4.75C260.86,291.82,261.18,292.19,261,292.37Z" id="el2f9ga4m4mwr" class="animable" style="transform-origin: 256.449px 295.157px;"></path></g></g><g id="elufzhcsshyh"><g style="opacity: 0.2; transform-origin: 248.353px 300.612px;" class="animable" id="el6y6wde2rb6i"><path d="M247.58,304.18a5.78,5.78,0,0,0-.08-7.11c-.19-.22.21-.54.4-.32,1.79,2.13,1.8,5.07.07,7.67A.23.23,0,1,1,247.58,304.18Z" id="el16avdutcmsnj" class="animable" style="transform-origin: 248.353px 300.612px;"></path></g></g><g id="elos71808xf8"><path d="M257,299.65a.21.21,0,0,1-.15,0,.24.24,0,0,1,0-.35,28.52,28.52,0,0,1,3.36-3.48.25.25,0,1,1,.32.39,28,28,0,0,0-3.29,3.4A.25.25,0,0,1,257,299.65Z" style="opacity: 0.2; transform-origin: 258.699px 297.713px;" class="animable" id="el4pwlwbhflh"></path></g><path d="M165.93,332.16c-.68,2.69-8.09,26.21-8.09,26.21l5.75,30-7.42.52s-10.47-26-10.23-30.94,5.84-28.15,5.84-28.15Z" style="fill: rgb(185, 121, 100); transform-origin: 155.933px 359.345px;" id="el1bdq73fnj61" class="animable"></path><path d="M164.14,388.26s1.41,2,.51,3.76-1,3.36-1.75,4.67-2.22.4-2.36-.6.32-3-.75-2.76-7.82,5.21-9.34,5.43-.77-.8-.77-.8-1.53,1.1-2.49.86-.29-1.13-.29-1.13-1.06.72-1.65.17,4.95-5.4,5-5.68c0,0-2.79,3.19-4.07,3.05s.15-2,1.24-3.44a15.08,15.08,0,0,1,5.11-3.91c2.47-1.23,5.48-3.3,7.84-2.45A8.7,8.7,0,0,1,164.14,388.26Z" style="fill: rgb(185, 121, 100); transform-origin: 155.078px 392.043px;" id="ely4sltmxsbvm" class="animable"></path><path d="M210.25,365.74s-6-19.55-7.64-38.65c-.38-4.57-4.15-15.44-8.69-16.1a35.22,35.22,0,0,0-12,.13c-17.74,2.16-22.32,7.44-22.32,7.44s-.42,32.44,3.12,62.15C182.18,379.72,202.29,374.91,210.25,365.74Z" style="fill: rgb(38, 50, 56); transform-origin: 184.917px 345.624px;" id="el8wm70ab0u3v" class="animable"></path><g id="eloeis8h9nxve"><path d="M161,354.74c-.68-6.22-1.11-12-1.4-17.07a11.14,11.14,0,0,1,7.7-2.69S168.63,348.57,161,354.74Z" style="isolation: isolate; opacity: 0.2; transform-origin: 163.494px 344.856px;" class="animable" id="el0odxv2ujzryn"></path></g><path d="M159.57,318.56c-7.35,3.55-13.54,22.77-13.54,22.77l17.44,4.3,4.08-14Z" style="fill: rgb(38, 50, 56); transform-origin: 156.79px 332.095px;" id="elbir3t3zvime" class="animable"></path><path d="M192.9,310.87s8.56.1,13.13,1.33,15.54,1.63,15.54,1.63l-.49,17.27-20.44.4Z" style="fill: rgb(38, 50, 56); transform-origin: 207.235px 321.185px;" id="elzol7pztxtnj" class="animable"></path><g id="elqs27t6bsuae"><polygon points="203.07 331.5 200.76 320.77 206.75 331.38 203.07 331.5" style="isolation: isolate; opacity: 0.2; transform-origin: 203.755px 326.135px;" class="animable" id="ellwe3d2wsfxr"></polygon></g><path d="M162.83,263a3.8,3.8,0,0,0-4.83-1.77,2.06,2.06,0,0,0,1.56-2.29,3.24,3.24,0,0,0-1.8-2.35,8.15,8.15,0,0,0-3-.72,25.77,25.77,0,0,0-9.85.82c-2.42.72-4.84,2-6.11,4.17s-1,5.41,1.18,6.75c-2.17-.25-4.06,1.65-4.84,3.69-1,2.52-.57,5.79,1.66,7.3s5.14.77,7.58-.22c-1.62,2-3.13,4.57-2.22,7a5.35,5.35,0,0,0,3.4,3,7,7,0,0,0,5.31-.33,5.81,5.81,0,0,0,3.13-4.21l6.95-16A3.63,3.63,0,0,0,162.83,263Z" style="fill: rgb(38, 50, 56); transform-origin: 148.893px 272.234px;" id="elykzckfv16uj" class="animable"></path><path d="M168.51,257.88a2.88,2.88,0,0,0-1.67-.16,9.85,9.85,0,0,0-3.36,1.29,11,11,0,0,0-3.89,3.48,6.48,6.48,0,0,0-.73,1.58,2.67,2.67,0,0,0-.14-.36,6,6,0,0,0-3.71-2.82,10.67,10.67,0,0,0-5.38-.25,2,2,0,0,0-1.49.9,1.47,1.47,0,0,0,.24,1.46,4.33,4.33,0,0,0,1.19,1c2,1.26,3.94,2.52,6,3.58a11,11,0,0,0-6.26,6.13,8.61,8.61,0,0,0-.51,4.7,6.13,6.13,0,0,0,2.51,3.94,3.4,3.4,0,0,0,2.05.63,3.63,3.63,0,0,0,2.49-1.6c1.94-2.63,1.76-6.35,3.58-9.05.69-1,1.67-1.91,1.94-3.11l-.73.13c.73-.25.77-1.38.21-1.91l-.13-.1c1-.37,2.06-.75,3.06-1.2a12.86,12.86,0,0,0,4.77-3.38,4.7,4.7,0,0,0,1.17-2.51A2.39,2.39,0,0,0,168.51,257.88Z" style="fill: #2F3CE9; transform-origin: 158.89px 270.322px;" id="elzx3vwwih0n" class="animable"></path><path d="M180.58,301.71a5.69,5.69,0,0,1-4.92,2.86,9.28,9.28,0,0,1-5.53-1.93,8.42,8.42,0,0,1-6.47.92,5.83,5.83,0,0,1-4.18-4.76,2.08,2.08,0,0,0-.34-1.26,1.81,1.81,0,0,0-.57-.37,23.42,23.42,0,0,1-4.11-2.18,6.54,6.54,0,0,1-2.64-3.71c-.46-2.13.59-4.27,1.67-6.16a1.88,1.88,0,0,0,.34-1,2.09,2.09,0,0,0-.51-1,8.14,8.14,0,0,1,3.82-12.33,2.59,2.59,0,0,0,1-.48,2.45,2.45,0,0,0,.48-.81,16.79,16.79,0,0,1,10.65-9.19c1.38-.39,3-.55,4.13.31a17.11,17.11,0,0,1,5.45-5.22c2.87-1.85,6.37-3.24,9.65-2.33a10.55,10.55,0,0,1,5.31,3.86,11.1,11.1,0,0,1,2.46,5.41,6.51,6.51,0,0,1-1.79,5.52,2.44,2.44,0,0,1,2.28,1.83,5.6,5.6,0,0,1-.18,3.11c-.47,1.68-1.33,3.44-2.95,4.09" style="fill: rgb(38, 50, 56); transform-origin: 174.304px 278.677px;" id="elcwh9t1kjryj" class="animable"></path><path d="M172.05,300.05c1.67,3,1.21,2.77,1.61,6.22.43,3.74,1,8.78,1,8.78.58.77,5.06,2.84,8.77,3.46,6.2,1,8.06-.82,6.58-5.64a7.89,7.89,0,0,1,2.19-8.71C197.81,298.77,172.05,300.05,172.05,300.05Z" style="fill: rgb(185, 121, 100); transform-origin: 182.525px 309.346px;" id="elq8ien4ughv9" class="animable"></path><g id="elgp4m7d7tck6"><path d="M172.05,300.05a27.85,27.85,0,0,1,3.15,6.86c3.85,4.77,9.42,5.33,14.59,5.13-.44-2.06-.42-5.86,2.38-7.93C197.81,298.77,172.05,300.05,172.05,300.05Z" style="isolation: isolate; opacity: 0.2; transform-origin: 182.514px 305.995px;" class="animable" id="elh3zmzng3aya"></path></g><path d="M160.94,290.79c6.08,9.56,9.07,15.5,17.46,17.51,12.63,3.06,24-8.95,21.24-20.31-2.39-10.24-11.93-24.13-25-22.16S154.89,281.26,160.94,290.79Z" style="fill: rgb(185, 121, 100); transform-origin: 179.374px 287.213px;" id="elppxtd8l539k" class="animable"></path><path d="M179.82,279.2a.81.81,0,0,0,0-.41.69.69,0,0,0-.89-.34,6.44,6.44,0,0,0-3.93,4.62.64.64,0,0,0,.53.76h0a.69.69,0,0,0,.77-.54h0a5.2,5.2,0,0,1,3.21-3.62A.73.73,0,0,0,179.82,279.2Z" style="fill: rgb(38, 50, 56); transform-origin: 177.417px 281.116px;" id="elwk2hvm57p2g" class="animable"></path><path d="M192.36,272.94a.7.7,0,0,0,.24-.32.67.67,0,0,0-.51-.8,6.58,6.58,0,0,0-5.9,1.41.66.66,0,0,0,0,.93l0,0h0a.68.68,0,0,0,.94,0h0a5.22,5.22,0,0,1,4.73-1A.7.7,0,0,0,192.36,272.94Z" style="fill: rgb(38, 50, 56); transform-origin: 189.307px 272.986px;" id="elc7ecvyi4mf7" class="animable"></path><path d="M189.45,285.11l4.05,1s-.23,1.58-2.95,3.19Z" style="fill: rgb(162, 78, 63); transform-origin: 191.475px 287.205px;" id="elyb9soppgwbk" class="animable"></path><path d="M193,292.28a11.18,11.18,0,0,1-.17,4.73l-.83.16c-3.7.71-5.67-.2-6.72-1.42a5.27,5.27,0,0,1-1.15-3.41c2.2.81,5.69.42,7.6.13A12,12,0,0,0,193,292.28Z" style="fill: rgb(38, 50, 56); transform-origin: 188.652px 294.85px;" id="el8kd22dmgwgo" class="animable"></path><path d="M191.72,292.5l-.09,1.41c-3.51.65-6.07.64-7.38-.21a5,5,0,0,1-.12-1.33C186.32,293.18,189.8,292.79,191.72,292.5Z" style="fill: rgb(255, 255, 255); transform-origin: 187.923px 293.37px;" id="elt1utd1rfla" class="animable"></path><path d="M192,297.2c-3.71.7-5.67-.2-6.73-1.42a12.18,12.18,0,0,1,4.3,0A4.65,4.65,0,0,1,192,297.2Z" style="fill: rgb(193, 88, 84); transform-origin: 188.635px 296.517px;" id="el10mlj4owwpe" class="animable"></path><path d="M179.39,287.12c.39,1.06,1.29,1.71,2,1.44s.9-1.34.53-2.4-1.3-1.7-2-1.43S179,286.06,179.39,287.12Z" style="fill: rgb(38, 50, 56); transform-origin: 180.652px 286.645px;" id="elzgp7txa01sg" class="animable"></path><path d="M190.35,281.63c.4,1.05,1.3,1.71,2,1.43s.9-1.34.52-2.4-1.28-1.69-2-1.44S190,280.57,190.35,281.63Z" style="fill: rgb(38, 50, 56); transform-origin: 191.614px 281.145px;" id="elpkfvanq5y9q" class="animable"></path><path d="M191.84,267.48a29.86,29.86,0,0,0-24.25.09c-4,1.81-7.74,4.8-9,9-1,3.47-3.07,8.9-1.39,12.11s4.46,8.12,6.91,10.8l4.66,2.81a3.7,3.7,0,0,0,1-2.9,9,9,0,0,1,.29-3.15c.38-1-1.8-2.67-.82-2.27.75.3.63,1.22,1.31,1.65.94.61,2.13,1.08,2.64.09s1-1.16,1.42-2.52c.17-.6.65-1.15.34-1.7a3.56,3.56,0,0,1-.23-1.6,5,5,0,0,0-1.8-3.33,12.86,12.86,0,0,0-3.35-1.94,5.07,5.07,0,0,0,1.32-8.05,6.32,6.32,0,0,0,7-5.29,7.63,7.63,0,0,0,8.13-1.89,8.69,8.69,0,0,0,5.48.9c.79-.12,1.71-.56,1.72-1.35S192.49,267.77,191.84,267.48Z" style="fill: rgb(38, 50, 56); transform-origin: 174.892px 283.621px;" id="elzfamoa13h8m" class="animable"></path><path d="M170.77,293.32s-4.37-4.24-7.16-1.66c-5.37,5,2.46,12.51,6.9,10.63S174.1,295.58,170.77,293.32Z" style="fill: rgb(185, 121, 100); transform-origin: 167.677px 296.706px;" id="elpemebp4w7zf" class="animable"></path><g id="el3c61isv7pbq"><path d="M168.65,300.5h-.06c-2.13-.49-4.27-2.45-4-4.74h0a2.05,2.05,0,0,1,.52-1.41,2.17,2.17,0,0,1,1.68-.63.26.26,0,0,1,.26.25.25.25,0,0,1-.25.25h0a1.74,1.74,0,0,0-1.31.46,1.59,1.59,0,0,0-.39,1.09c-.24,2,1.68,3.79,3.62,4.25a.25.25,0,0,1-.06.49Z" style="opacity: 0.2; transform-origin: 166.734px 297.113px;" class="animable" id="el9ai4of9cbrp"></path></g><g id="elxfp3jfqhd4"><path d="M93.67,364.54s25.73-3.75,31.52-6l3.11-.8a48.07,48.07,0,0,0,11.79.8c6.4-.61,11-2.3,14.9-5.34,3.45-2.71,5.41-7,5.19-6.94s-37,4.39-37,4.39l-27.77,7.87Z" style="isolation: isolate; opacity: 0.2; transform-origin: 126.933px 355.4px;" class="animable" id="elhwbpvs3yyx"></path></g><polygon points="115.96 341.33 116.73 356.3 129.71 352.54 130.46 339.83 115.96 341.33" style="fill: rgb(185, 121, 100); transform-origin: 123.21px 348.065px;" id="elycionz94po" class="animable"></polygon><path d="M116.82,339.83l-27.37,1.73s1.61-8.78,3.29-17.4c4.11-12.35,10-31.06,9.12-34.2-2.35-7.12-8.17-12.37-16.21-8.87-6.33,2.75-12.54,35.63-12.54,35.63-1.56,7.15-3.62,18-4.19,22.77-1.91,15.88,1.49,24.16,20.77,22.75,18.68-1.35,28-4.93,28-4.93Z" style="fill: #2F3CE9; transform-origin: 93.072px 321.186px;" id="eljifl2x9aomk" class="animable"></path><g id="ellb5axy99nk9"><path d="M116.82,339.83l-27.37,1.73s1.61-8.78,3.29-17.4c4.11-12.35,10-31.06,9.12-34.2-2.35-7.12-8.17-12.37-16.21-8.87-6.33,2.75-12.54,35.63-12.54,35.63-1.56,7.15-3.62,18-4.19,22.77-1.91,15.88,1.49,24.16,20.77,22.75,18.68-1.35,28-4.93,28-4.93Z" style="fill: rgb(255, 255, 255); opacity: 0.5; transform-origin: 93.072px 321.186px;" class="animable" id="eljala1lkz4s"></path></g><path d="M127.14,343.38s1-4.69,4.36-6.81,5.47-4.7,8.08-6.1,3,1.52,1.86,3.35-4.29,4.72-2.77,5.37,15.59-1,17.59.13-.19,2.11-.19,2.11,3.15-.35,3.92,1-1.16,2.17-1.16,2.17,2.13-.16,2.07,1.36-12.62,4.16-13.05,4.57c0,0,7.3-2.59,8.55-1.09s-2.74,3.17-5.9,4.55a23.41,23.41,0,0,1-10.85,1.5c-4.37-.38-10.46.13-12-3.63S127.14,343.38,127.14,343.38Z" style="fill: rgb(185, 121, 100); transform-origin: 143.852px 342.853px;" id="elip2iyrte5o8" class="animable"></path></g><defs>     <filter id="active" height="200%">         <feMorphology in="SourceAlpha" result="DILATED" operator="dilate" radius="2"></feMorphology>                <feFlood flood-color="#32DFEC" flood-opacity="1" result="PINK"></feFlood>        <feComposite in="PINK" in2="DILATED" operator="in" result="OUTLINE"></feComposite>        <feMerge>            <feMergeNode in="OUTLINE"></feMergeNode>            <feMergeNode in="SourceGraphic"></feMergeNode>        </feMerge>    </filter>    <filter id="hover" height="200%">        <feMorphology in="SourceAlpha" result="DILATED" operator="dilate" radius="2"></feMorphology>                <feFlood flood-color="#ff0000" flood-opacity="0.5" result="PINK"></feFlood>        <feComposite in="PINK" in2="DILATED" operator="in" result="OUTLINE"></feComposite>        <feMerge>            <feMergeNode in="OUTLINE"></feMergeNode>            <feMergeNode in="SourceGraphic"></feMergeNode>        </feMerge>            <feColorMatrix type="matrix" values="0   0   0   0   0                0   1   0   0   0                0   0   0   0   0                0   0   0   1   0 "></feColorMatrix>    </filter></defs></svg>